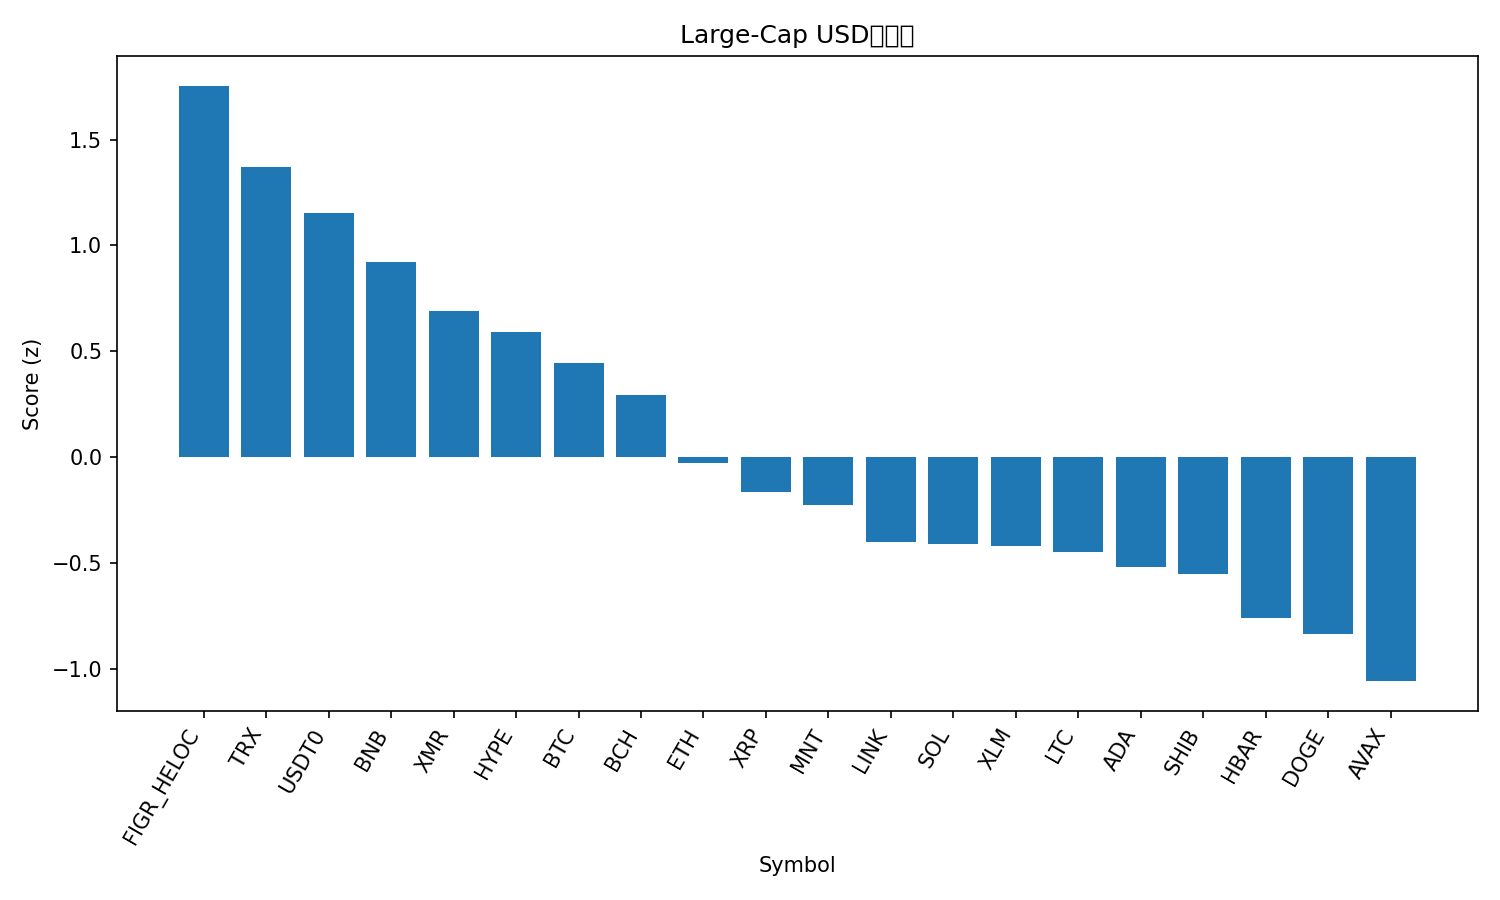

The data file committed next to this chart (first rows):
rank, name, symbol, price, pct_1h, pct_24h, pct_7d, pct_1h_vs_btc, pct_24h_vs_btc, pct_7d_vs_btc, market_cap_rank, market_cap, volume_usd, score
1, Figure Heloc, FIGR_HELOC, 1.026, 0.1166, 1.41, 3, 0.1027, 4.605, 13.55, 15, 13397382449, 41862804, 1.754
2, TRON, TRX, 0.3173, 0.2646, -0.1437, -5.578, 0.2507, 3.05, 4.976, 9, 30043510400, 982603361, 1.372
3, USDT0, USDT0, 0.9994, -0.1084, -0.09614, -0.09537, -0.1223, 3.098, 10.46, 28, 7593771213, 497292654, 1.155
4, BNB, BNB, 1145, 0.2688, -2.174, -7.621, 0.2549, 1.02, 2.933, 4, 159751416645, 4406486677, 0.9197
5, Monero, XMR, 312.9, -0.08159, -1.759, -6.233, -0.0955, 1.435, 4.321, 34, 5790573962, 170661787, 0.6923
6, Hyperliquid, HYPE, 37.48, 0.3916, -3.725, -12.83, 0.3777, -0.5312, -2.278, 19, 10164726118, 622725852, 0.5916
7, Bitcoin, BTC, 107980, 0.01391, -3.194, -10.55, 0.0, 0.0, 0.0, 1, 2150020873302, 83857108073, 0.4429
8, Bitcoin Cash, BCH, 508.6, -0.06086, -3.206, -11.32, -0.07478, -0.01229, -0.7704, 20, 10160416284, 244785155, 0.294
9, Ethereum, ETH, 3878, -0.4866, -3.14, -9.922, -0.5005, 0.05429, 0.6319, 2, 467021397474, 44694065833, -0.02464
10, XRP, XRP, 2.33, -0.2367, -4.058, -16.24, -0.2506, -0.8635, -5.682, 5, 139776660687, 6043970934, -0.1634
11, Mantle, MNT, 1.72, 0.6749, -7.35, -27.28, 0.661, -4.156, -16.73, 36, 5613754639, 395860915, -0.2243
12, Chainlink, LINK, 17.51, -0.516, -3.457, -19.52, -0.53, -0.2634, -8.966, 17, 12191692917, 942604416, -0.4019
13, Solana, SOL, 187.1, -0.4255, -4.662, -14.07, -0.4394, -1.468, -3.52, 6, 102286507155, 9775313610, -0.4099
14, Stellar, XLM, 0.3125, -0.4254, -4.288, -16.94, -0.4393, -1.094, -6.387, 21, 10035712517, 295238495, -0.4179
15, Litecoin, LTC, 90.97, -0.3102, -4.297, -22.6, -0.3241, -1.103, -12.04, 31, 6976639813, 822424337, -0.4481
16, Cardano, ADA, 0.6466, -0.4966, -4.109, -19.68, -0.5105, -0.9145, -9.13, 11, 23731722520, 1501265370, -0.5177
17, Shiba Inu, SHIB, 1.003e-05, -0.7237, -3.704, -15.36, -0.7376, -0.5103, -4.809, 33, 5907560594, 192400492, -0.5508
18, Hedera, HBAR, 0.1722, -0.5651, -5.148, -18.24, -0.579, -1.954, -7.688, 30, 7327221188, 290470292, -0.7594
19, Dogecoin, DOGE, 0.1886, -0.583, -4.851, -23.08, -0.5969, -1.657, -12.52, 10, 28531396750, 3223853418, -0.8337
20, Avalanche, AVAX, 20.89, -0.6552, -5.307, -25.38, -0.6691, -2.113, -14.83, 25, 8928946719, 757637583, -1.056
21, Sui, SUI, 2.56, -1.041, -5.643, -24.43, -1.055, -2.449, -13.88, 22, 9325904146, 1478096950, -1.474
